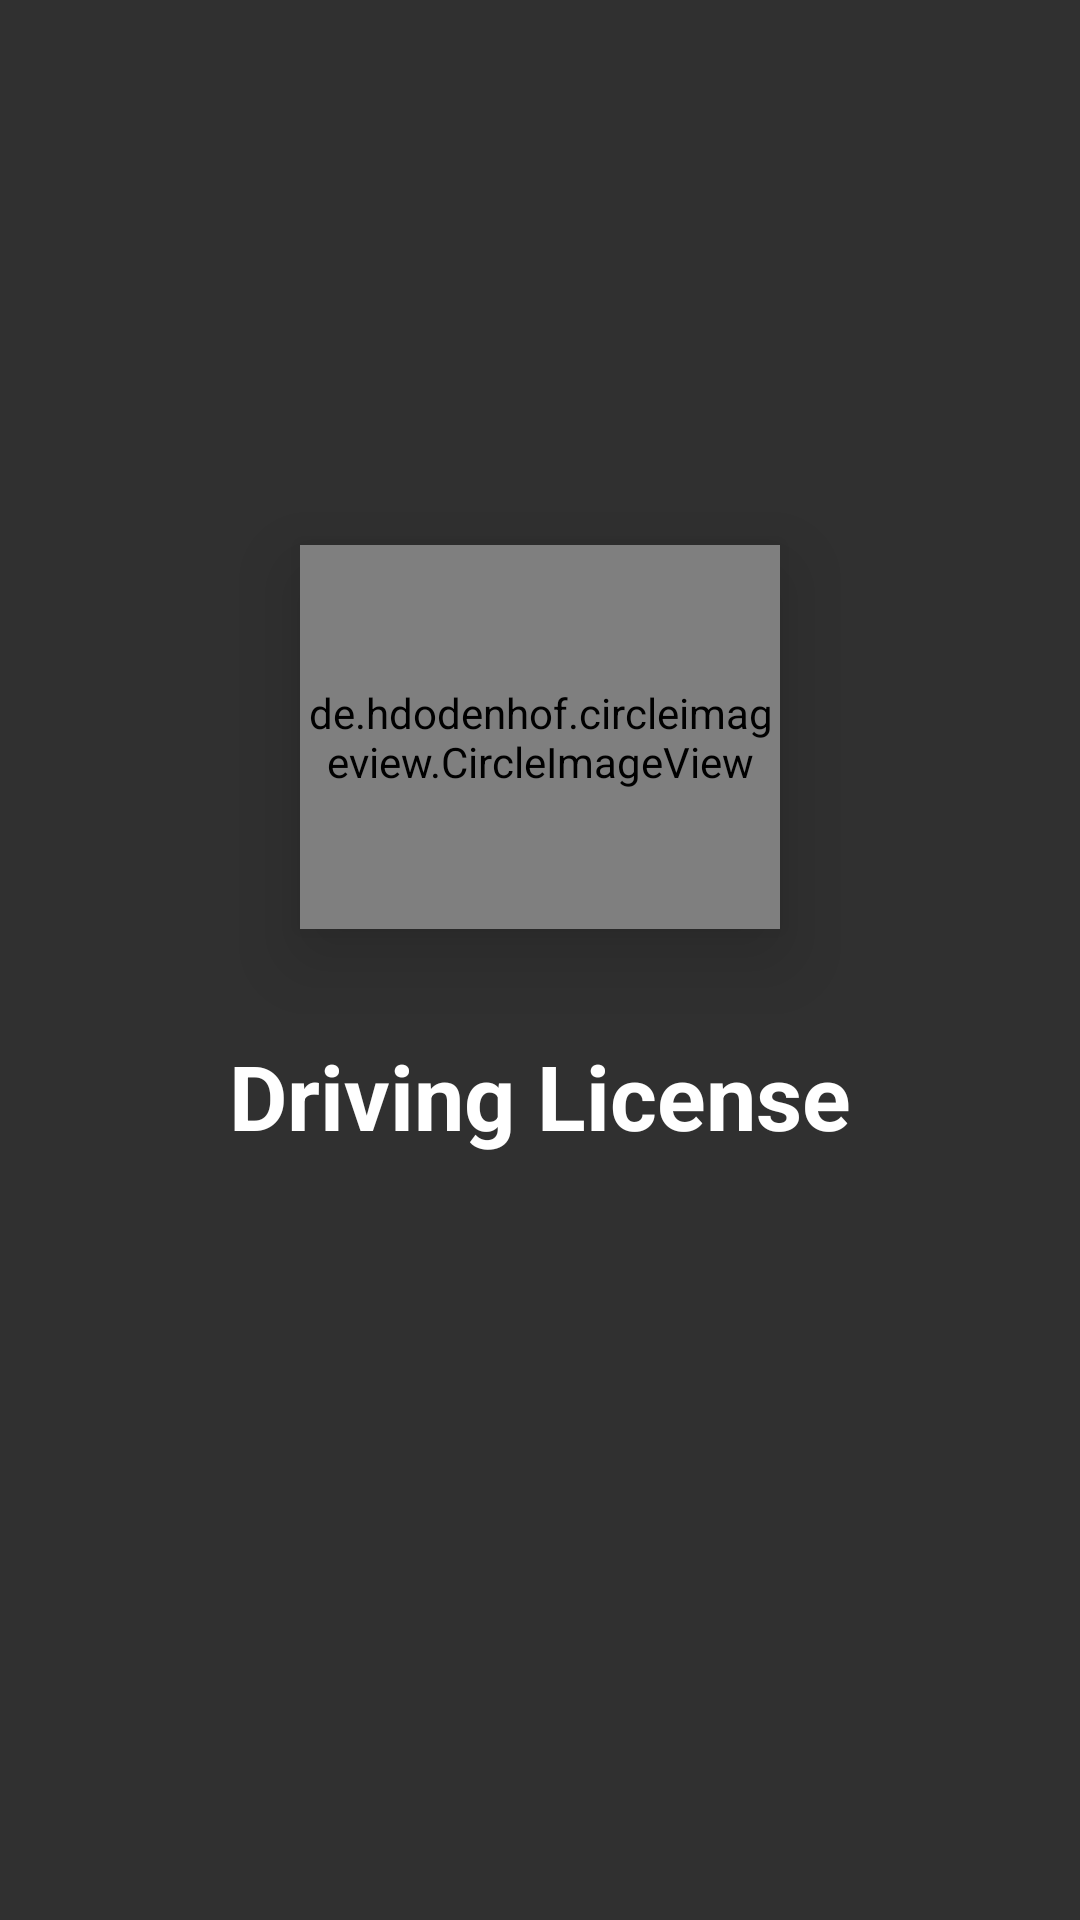

Android layout source for this screen:
<!-- AndroidManifest.xml: activity theme splash -->
<!-- res/layout/activity_splash.xml -->
<?xml version="1.0" encoding="utf-8"?>
<android.support.constraint.ConstraintLayout xmlns:android="http://schemas.android.com/apk/res/android"
    xmlns:app="http://schemas.android.com/apk/res-auto"
    xmlns:tools="http://schemas.android.com/tools"
    android:layout_width="match_parent"
    android:layout_height="match_parent"
    tools:context=".Controller.splashActivity">

    <de.hdodenhof.circleimageview.CircleImageView
        android:id="@+id/imageView"
        android:layout_width="160dp"
        android:layout_height="128dp"
        android:elevation="16dp"
        android:layout_marginBottom="8dp"
        android:layout_marginEnd="8dp"
        android:layout_marginStart="8dp"
        android:layout_marginTop="8dp"
        app:layout_constraintBottom_toBottomOf="parent"
        app:layout_constraintEnd_toEndOf="parent"
        app:layout_constraintStart_toStartOf="parent"
        app:layout_constraintTop_toTopOf="parent"
        app:layout_constraintVertical_bias="0.35000002"
        android:src="@mipmap/ic_launcher_foreground"/>
    <TextView
        android:id="@+id/textView3"
        android:layout_width="wrap_content"
        android:layout_height="wrap_content"
        android:layout_marginBottom="8dp"
        android:layout_marginEnd="8dp"
        android:layout_marginStart="8dp"
        android:layout_marginTop="8dp"
        android:text="Driving License"
        android:textSize="30sp"
        android:textStyle="bold"
        android:textColor="@color/colorAccent"
        app:layout_constraintBottom_toBottomOf="parent"
        app:layout_constraintEnd_toEndOf="parent"
        app:layout_constraintStart_toStartOf="parent"
        app:layout_constraintTop_toBottomOf="@+id/imageView"
        app:layout_constraintVertical_bias="0.100000024" />
</android.support.constraint.ConstraintLayout>
<!-- resources referenced by this layout -->
<resources>
  <color name="colorAccent">#ffffff</color>
  <!-- mipmap ic_launcher_foreground: png bitmap (mipmap-hdpi, 4790 bytes) -->
  <style name="splash" parent="Theme.AppCompat.NoActionBar">
          
          <item name="colorPrimary">@color/colorPrimary</item>
          <item name="colorPrimaryDark">@color/colorPrimaryDark</item>
          <item name="colorAccent">@color/colorAccent</item>
      </style>
  <color name="colorPrimary">#e91e63</color>
  <color name="colorPrimaryDark">#c2185b</color>
</resources>
